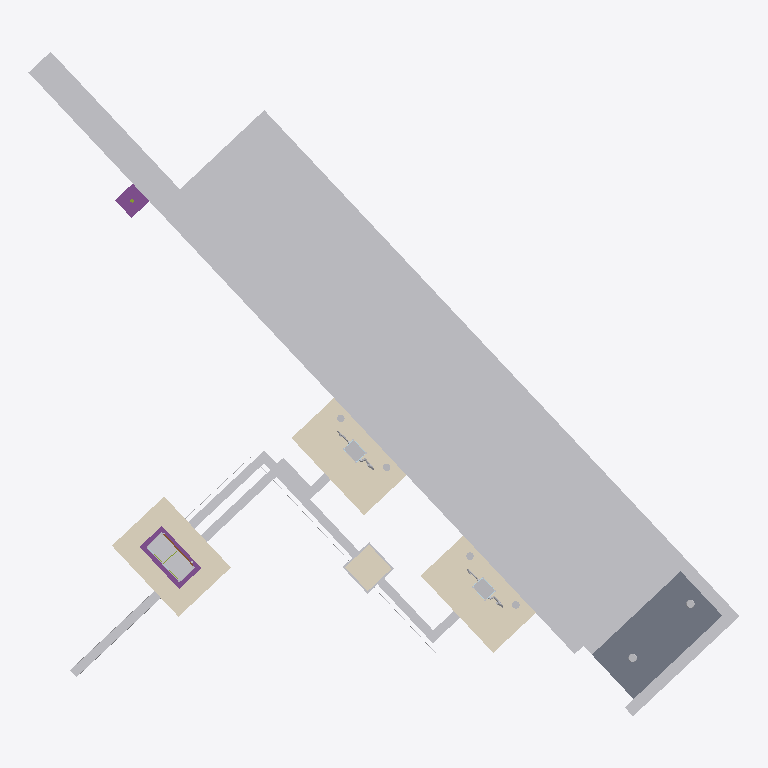
Plan cut of the same IFC building model at storey 'Instal·lacions soterrades · Buried services' (level -0.60 m, cut at 0.80 m), seen from above with north up, elements coloured by IFC class: 29 other elements (light grey), 4 coverings (cream), 2 footings (purple), 1 slab (grey), 1 door (brown). Cut surfaces are drawn darker.
Extent 11.7 m × 10.9 m × 5.4 m (x, y, z). Storeys (2): Instal·lacions soterrades · Buried services at -0.60 m; Nivell carrer · Street level at 0.00 m. Elements (122): 14 IfcPlate, 11 IfcBuildingElementProxy, 11 IfcSign, 10 IfcCableFitting, 10 IfcDiscreteAccessory, 8 IfcCableSegment, 6 IfcProtectiveDevice, 5 IfcSurfaceFeature, 5 IfcSwitchingDevice, 4 IfcCovering, 4 IfcFooting, 4 IfcMember.

HEADER;
FILE_DESCRIPTION(('ViewDefinition [CoordinationView]'),'2;1');
FILE_NAME('','2026-10-01T14:11:05',(''),(''),'IfcOpenShell 0.9.0alpha0-8c614fa','IfcOpenShell 0.9.0alpha0-8c614fa','');
FILE_SCHEMA(('IFC4X3'));
ENDSEC;
DATA;
#17=IFCPROJECT('1bqnWJZV5ETvjZf81ytMGQ',#5,'Punt de recàrrega Endolla — Passeig de Gràcia','Illustrative IFC4X3 model (≈LOD 400 geometry, LOD 500-style asset data with demo values) of an on-street EV charging point. Position © OpenStreetMap contributors (ODbL); level and pedestal positions r',$,$,$,(#15),#11);
#22=IFCSITE('1Y8pz61Ab2thcK1$X_mGnw',#5,'Passeig de Gràcia, at Plaça de Catalunya',$,$,#21,$,$,.ELEMENT.,(41,23,18,315600),(2,10,10,145999),20.7,$,$);
#24=IFCBUILDING('2X04H1FErDyxg8$uJu0xai',#5,'Punt de recàrrega de vehicles elèctrics · EV charging point','Illustrative IFC4X3 model (≈LOD 400 geometry, LOD 500-style asset data with demo values) of an on-street EV charging point. Position © OpenStreetMap contributors (ODbL); level and pedestal positions r',$,#23,$,$,.ELEMENT.,$,$,$);
#354=IFCBUILDINGSTOREY('1RxUlkldD1weBKwIWXdYiQ',#5,'Nivell carrer · Street level','Island pavement and carriageway of Passeig de Gràcia',$,#353,$,$,.ELEMENT.,0.0);
#359=IFCBUILDINGSTOREY('0Syfz_0wn8OAsgGwSzevth',#5,'Instal·lacions soterrades · Buried services','Foundations, ducts and cables below the pavement',$,#358,$,$,.ELEMENT.,-0.6);
#1013=IFCSURFACEFEATURE('0kT6MZiqD4ChA4E8NIbz1k',#5,'Superfície verda plaça 2 · Bay 2 EV surfacing',$,'Coloured MMA resin, anti-skid, EV green',#1012,#1011,'EPGR-ELM-007',.PAVEMENTSURFACEMARKING.);
#814=IFCSURFACEFEATURE('3j30xSiuL7SOgh_ln5AWpX',#5,'Superfície verda plaça 1 · Bay 1 EV surfacing',$,'Coloured MMA resin, anti-skid, EV green',#813,#812,'EPGR-ELM-005',.PAVEMENTSURFACEMARKING.);
#675=IFCCOURSE('1TftRDEab2iPMeJTbD6KzC',#5,'Rigola · Gutter',$,'Precast concrete gutter 300 mm (rigola)',#674,#673,'EPGR-ELM-003',.USERDEFINED.);
#424=IFCKERB('0qxWoVrDL6Ygo468UaUrRW',#5,'Vorada de l''illeta · Island kerb',$,'Granite kerb 200 × 300, 160 mm upstand',#423,#422,'EPGR-ELM-001',$);
#599=IFCSLAB('0HYbDPLyb0_vu54mVVM7zd',#5,'Orella de vorera · Kerb build-out',$,'Kerb build-out, panot on concrete, closes the bays at the crossing',#598,#597,'EPGR-SLB-001',.SIDEWALK.);
#7432=IFCCOVERING('0F1PHdx1T0qRwv_NnD5daF',#5,'Paviment de reposició · Pavement patch (charging pedestal 1)',$,'Panot pavement 20×20 over the cut-out (covers the mesh where this model replaces it)',#7431,#7430,'EPGR-COV-001',.FLOORING.);
#7505=IFCCOVERING('3GIUBzI8rEHvEx6_OkPfC0',#5,'Paviment de reposició · Pavement patch (charging pedestal 2)',$,'Panot pavement 20×20 over the cut-out (covers the mesh where this model replaces it)',#7504,#7503,'EPGR-COV-002',.FLOORING.);
#9873=IFCCOVERING('3$sdStmUP7CR7e5BfAd4L3',#5,'Paviment de reposició · Pavement patch (feeder pillar)',$,'Panot pavement 20×20 over the cut-out (covers the mesh where this model replaces it)',#9872,#9871,'EPGR-COV-003',.FLOORING.);
#1230=IFCSURFACEFEATURE('0Krl6Jvev0XAljOFhLYX1X',#5,'Línies de les places · Bay lines',$,'Continuous white line 100 mm, thermoplastic',#1229,#1228,'EPGR-ELM-009',.LINEMARKING.);
#524=IFCKERB('2Ug$_UNq5E1Ou5GqjUdV7l',#5,'Vorada de l''orella · Build-out kerb',$,'Granite kerb 200 × 300 around the build-out',#523,#522,'EPGR-ELM-002',$);
#11038=IFCBUILDINGELEMENTPROXY('2rKXqtC2v9ueJ6SXICFy$H',#5,'Cinta de senyalització del punt 2',$,'Warning tape 150 mm «Atenció cables elèctrics» at 0.30 m',#11037,#11036,'EPGR-PRX-004',.USERDEFINED.);
#744=IFCCOURSE('2xsWEOUW19uhz8PykcQMMU',#5,'Capa de rodadura de les places · Bay wearing course',$,'Asphalt wearing course AC 16 surf, 50 mm',#743,#742,'EPGR-ELM-004',.PAVEMENT.);
#945=IFCSURFACEFEATURE('3RTa1GIpL76BYdUuL0hEVC',#5,'Pictograma VE plaça 1 · Bay 1 EV pictogram',$,'EV charging pictogram (car outline and plug)',#944,#943,'EPGR-ELM-006',.SYMBOLMARKING.);
#1144=IFCSURFACEFEATURE('19JhGU5y9EQQsDVrH1B4Cq',#5,'Pictograma VE plaça 2 · Bay 2 EV pictogram',$,'EV charging pictogram (car outline and plug)',#1143,#1142,'EPGR-ELM-008',.SYMBOLMARKING.);
#10482=IFCBUILDINGELEMENTPROXY('166m5R2F531uhavh7FSmKH',#5,'Cinta de senyalització del punt 1',$,'Warning tape 150 mm «Atenció cables elèctrics» at 0.30 m',#10481,#10480,'EPGR-PRX-003',.USERDEFINED.);
#11636=IFCCOVERING('1b7Q3YFg96KOLd7sVVXf$u',#5,'Tapa de l''arqueta · Pit cover',$,'Ductile-iron cover and frame, class B125 (EN 124), anti-slip',#11635,#11634,'EPGR-COV-004',.USERDEFINED.);
#11384=IFCBUILDINGELEMENTPROXY('1Rj1PWXa92Iw3la7RuTKGj',#5,'Cinta de senyalització d''escomesa',$,'Warning tape 150 mm «Atenció cables elèctrics» at 0.30 m',#11383,#11382,'EPGR-PRX-005',.USERDEFINED.);
#7772=IFCELECTRICDISTRIBUTIONBOARD('1nVPUR5ULBxP0A3Im8ar2C',#5,'Envolvent de l''armari · Feeder pillar enclosure',$,'GRP feeder pillar 800 × 350 × 1 250, IP55, IK10, double insulated',#7771,#7770,'EPGR-ELM-051',.DISTRIBUTIONBOARD.);
#7635=IFCFOOTING('1Di4Pz68PBm8S_J0rzq$2g',#5,'Sòcol de formigó de l''armari · Cabinet plinth',$,'Concrete plinth 950 × 500 × 700, 100 mm above the pavement, 4 duct entries',#7634,#7633,'EPGR-ELM-050',.PAD_FOOTING.);
#12470=IFCFOOTING('2_KCmt0wX7JeCc$wHYzlSr',#5,'Dau del pal del senyal',$,'Concrete block 400 × 400 × 500',#12469,#12468,'EPGR-ELM-080',.PAD_FOOTING.);
#11482=IFCDISTRIBUTIONCHAMBERELEMENT('2xwAymW15DEfatm25fn2iZ',#5,'Arqueta de registre · Draw pit',$,'Precast concrete draw pit 400 × 400 × 800, open bottom on gravel',#11481,#11480,'EPGR-ELM-077',.INSPECTIONCHAMBER.);
#4858=IFCBUILDINGELEMENTPROXY('0HYvd_RT51C9dIqH9UV2nm',#5,'Carcassa del punt 2 · Pedestal housing',$,'EV charging pedestal',#4857,#4856,'EPGR-PRX-002',.USERDEFINED.);
#1791=IFCBUILDINGELEMENTPROXY('0IGYATl_T5bRFzIqjFJupr',#5,'Carcassa del punt 1 · Pedestal housing',$,'EV charging pedestal',#1790,#1789,'EPGR-PRX-001',.USERDEFINED.);
#11775=IFCCABLESEGMENT('07IRFm8HbEHhnH$Zn2a$YG',#5,'Conductor de terra · Earth conductor',$,'Bare copper earth conductor 35 mm², laid in the trench',#11774,#11773,'EPGR-ELM-078',.CONDUCTORSEGMENT.);
#11120=IFCCABLECARRIERSEGMENT('1oKsOV0RnEJOCl9Nly3DQ3',#5,'Tub soterrat d''escomesa · Duct supply from the LV network (stub to the network joint, not modelled)',$,'Corrugated twin-wall HDPE Ø 160 mm, 450 N, red',#11119,#11118,'EPGR-ELM-074',.CONDUITSEGMENT.);
#7975=IFCDOOR('2y2jhVYfz2EO1nmncaAA3d',#5,'Porta de l''armari · Cabinet door',$,'Hinged GRP enclosure door with meter window, 3-point lock',#7974,#7973,'EPGR-DOR-001',1.12,0.71,.USERDEFINED.,.SINGLE_SWING_LEFT.,$);
#12304=IFCBUILDINGELEMENTPROXY('0alNaN4UT1Mhvrjtg4vimr',#5,'Pilona 5 · Bollard',$,'Bollard',#12303,#12302,'EPGR-PRX-010',.USERDEFINED.);
#12394=IFCBUILDINGELEMENTPROXY('1jW$ETXw17bgbOsdXRw5dn',#5,'Pilona 6 · Bollard',$,'Bollard',#12393,#12392,'EPGR-PRX-011',.USERDEFINED.);
#8148=IFCDISCRETEACCESSORY('3c36$U5ej4_P$_lYI5leVg',#5,'Junta de la porta · Door gasket (outline)',$,'EPDM door gasket; reads as the door outline',#8147,#8146,'EPGR-ELM-052',.USERDEFINED.);
#12214=IFCBUILDINGELEMENTPROXY('00UcWrBbr8pAQpH$4CV4mZ',#5,'Pilona 4 · Bollard',$,'Bollard',#12213,#12212,'EPGR-PRX-009',.USERDEFINED.);
#12123=IFCBUILDINGELEMENTPROXY('2Dp9l6V$bFahAIAErY$1X_',#5,'Pilona 3 · Bollard',$,'Bollard',#12122,#12121,'EPGR-PRX-008',.USERDEFINED.);
#4226=IFCCABLESEGMENT('06lS_8uIf7JBNcfNTnTSYf',#5,'Cable de càrrega CCS2 del punt 1',$,'DC EV cable 2 × 16 mm² + PE + signal, 4 m (drawn as its hanging loop)',#4225,#4224,'EPGR-ELM-028',.CABLESEGMENT.);
#9805=IFCCABLEFITTING('3W9AzIBBH51OiSP7O2QE8E',#5,'Premsaestopes d''entrada de l''armari',$,'Cable entry glands M50 in the enclosure floor',#9804,#9803,'EPGR-ELM-067',.ENTRY.);
#7294=IFCCABLESEGMENT('0H8LA0tMf8Fg31rRgam9Yb',#5,'Cable de càrrega CCS2 del punt 2',$,'DC EV cable 2 × 16 mm² + PE + signal, 4 m (drawn as its hanging loop)',#7293,#7292,'EPGR-ELM-048',.CABLESEGMENT.);
#11943=IFCBUILDINGELEMENTPROXY('0U8CHhpMz3I8UrA8taSFDP',#5,'Pilona 1 · Bollard',$,'Bollard',#11942,#11941,'EPGR-PRX-006',.USERDEFINED.);
#12033=IFCBUILDINGELEMENTPROXY('1hHbzeXzv6QOXVhiEhvmFG',#5,'Pilona 2 · Bollard',$,'Bollard',#12032,#12031,'EPGR-PRX-007',.USERDEFINED.);
#8871=IFCPROTECTIVEDEVICE('1XFZhbZcb71hTbhiqaOKIv',#5,'Fusibles de la CGP · Service fuses',$,'Fuse switch-disconnector, NH00 gG 125 A, 3-pole + N',#8870,#8869,'EPGR-ELM-057',.FUSEDISCONNECTOR.);
ENDSEC;
